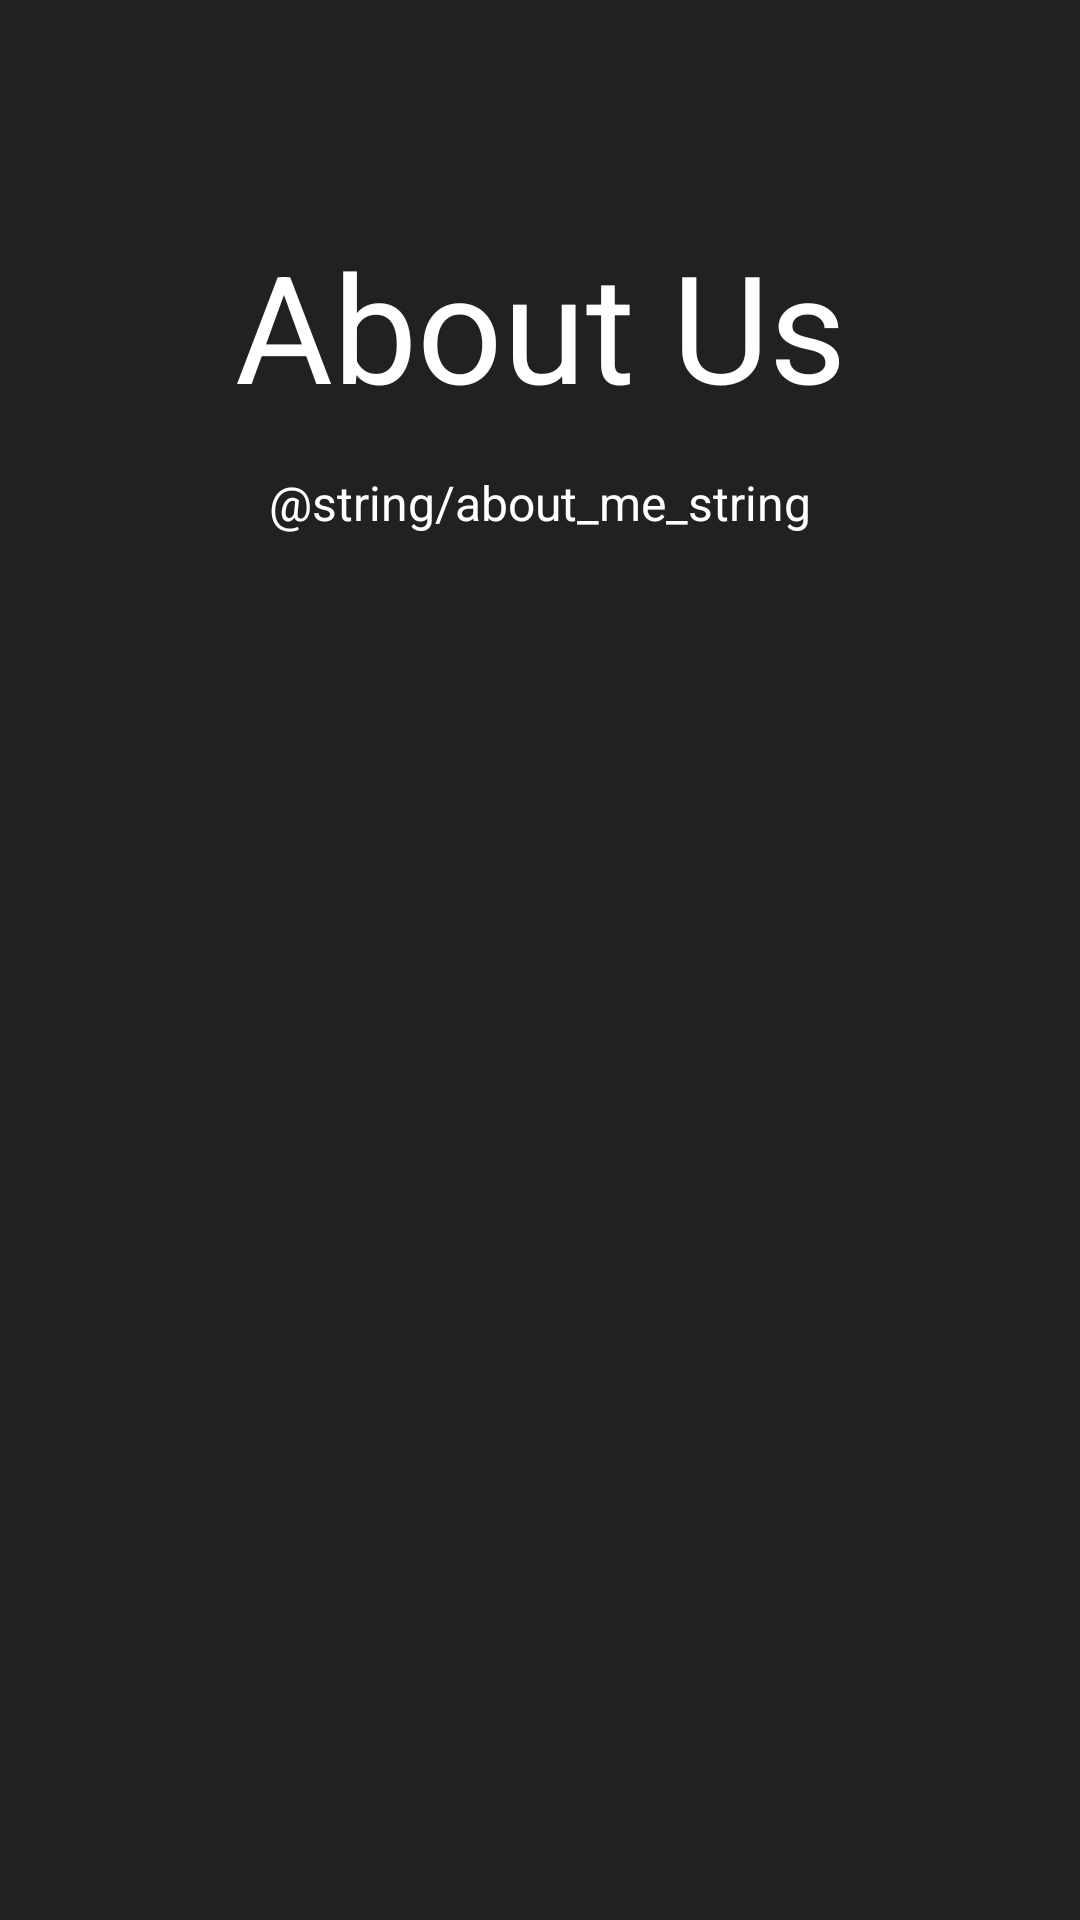

This screen was rendered from an Android layout file. Write that file and the resources it references.
<!-- AndroidManifest.xml: application theme AppTheme -->
<!-- res/layout/activity_about.xml -->
<?xml version="1.0" encoding="utf-8"?>
<RelativeLayout xmlns:android="http://schemas.android.com/apk/res/android"
    xmlns:tools="http://schemas.android.com/tools"
    android:layout_width="match_parent"
    android:layout_height="match_parent"
    tools:context="com.example.guest.seniordogsfinder.ui.AboutActivity"
    android:background="@color/colorPrimaryText">

    <ImageView
        android:layout_width="match_parent"
        android:layout_height="match_parent"
        android:scaleType="centerCrop"
        android:id="@+id/animatedBackground"/>

    <TextView
        android:layout_width="match_parent"
        android:layout_height="wrap_content"
        android:text="About Us"
        android:id="@+id/header"
        android:gravity="center"
        android:textSize="50dp"
        android:layout_marginTop="75dp"
        android:textColor="#fff" />

    <TextView
        android:layout_width="match_parent"
        android:layout_height="wrap_content"
        android:id="@+id/aboutText"
        android:gravity="center"
        android:layout_below="@+id/header"
        android:textSize="16dp"
        android:layout_margin="15dp"
        android:textColor="#fff"
        android:text="@string/about_me_string"/>

</RelativeLayout>
<!-- resources referenced by this layout -->
<resources>
  <color name="colorPrimaryText">#212121</color>
  <style name="AppTheme" parent="Theme.AppCompat.Light.DarkActionBar">
          
          <item name="colorPrimary">@color/colorPrimary</item>
          <item name="colorPrimaryDark">@color/colorPrimaryDark</item>
          <item name="colorAccent">@color/colorAccent</item>
      </style>
  <color name="colorPrimary">#D85D45</color>
  <color name="colorPrimaryDark">#7C3F3F</color>
  <color name="colorAccent">#E8C471</color>
</resources>
